Run: headless pygame with SDL's dummy video driver; simulated clock (each Clock.tick advances the game by its frame time, no real sleeping); random seed 0; keys injected as events and as key.get_pressed() state; no mouse input.
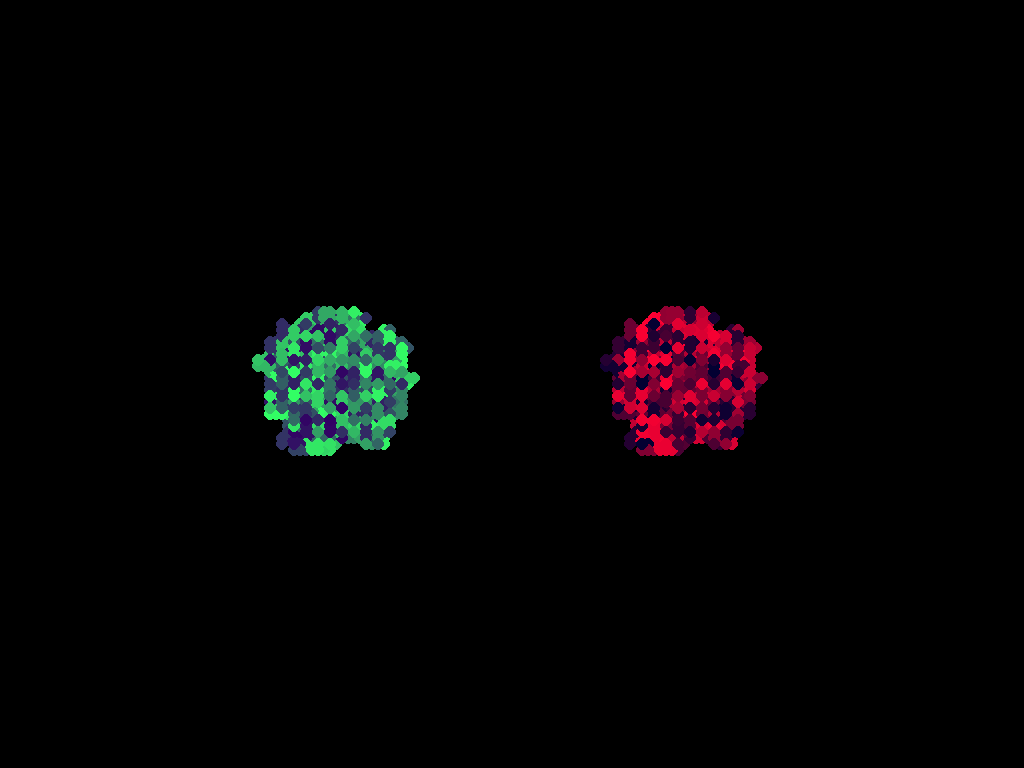
Frame 1 of 4 · flips 1–60 · no input
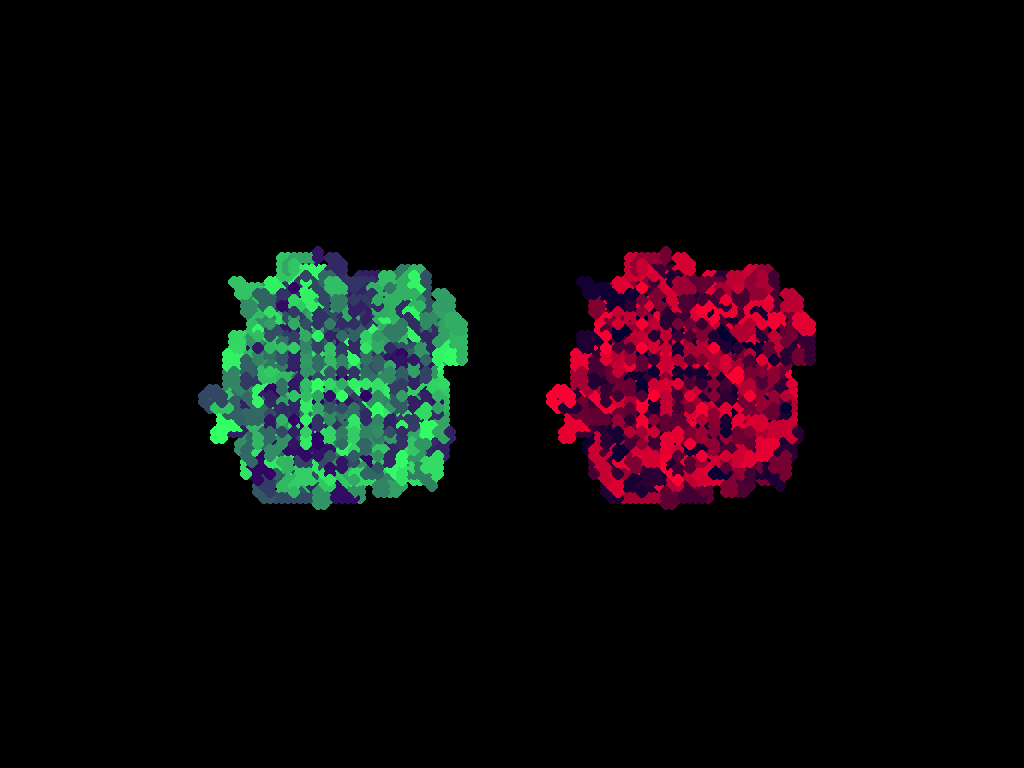
Frame 2 of 4 · flips 61–180 · tapped SPACE, RETURN · held RIGHT (→), D
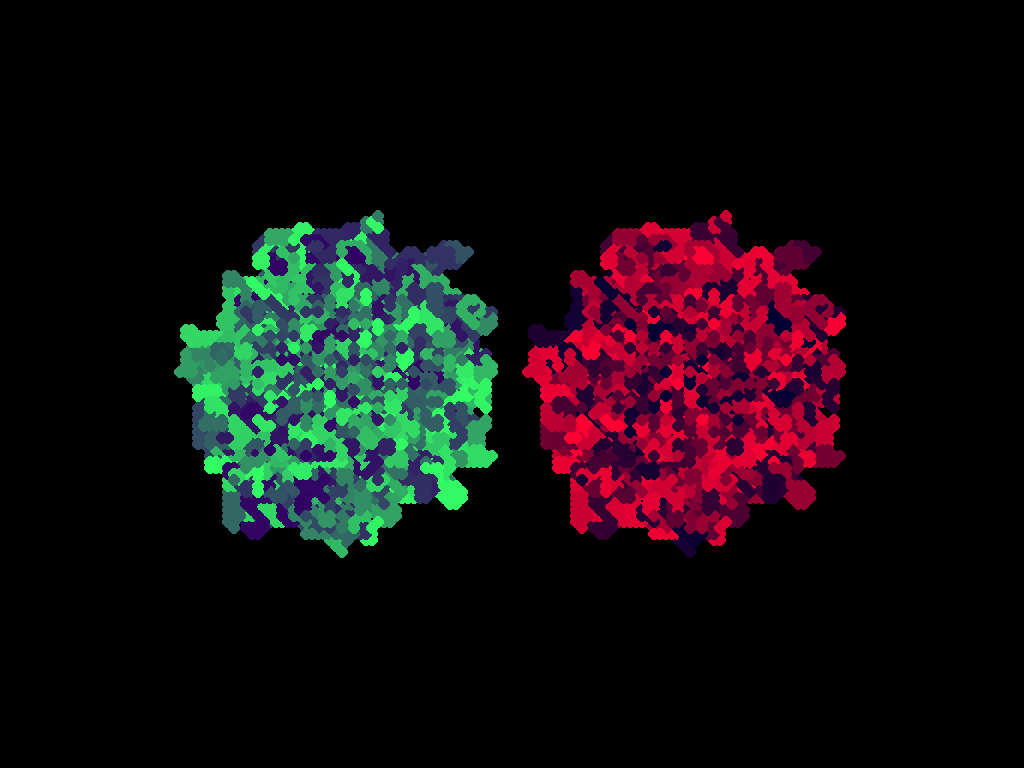
Frame 3 of 4 · flips 181–300 · held DOWN (↓), S
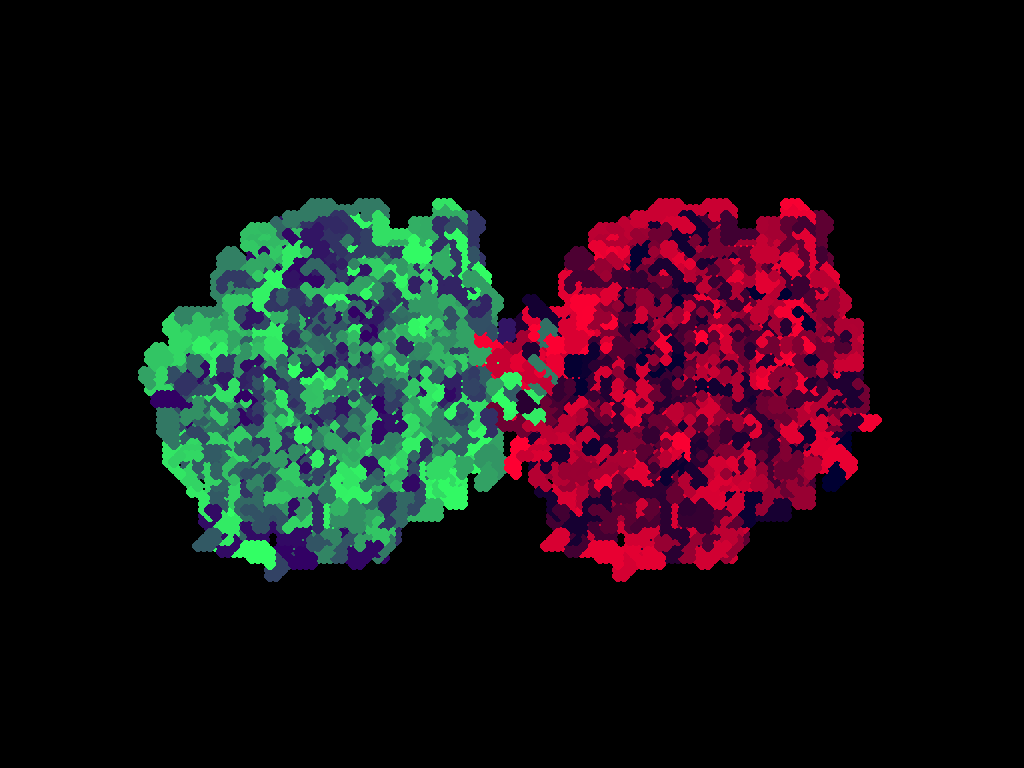
Frame 4 of 4 · flips 301–420 · held LEFT (←), A, UP (↑), W

The pygame program that drew these frames:

import math
import pygame
from collections import deque
from random import choice,  randrange


class Ant:
    def __init__(self, app, pos, color):
        self.app = app
        self.color = color
        self.x, self.y = pos
        self.increments = deque([(1, 0), (0, 1), (-1, 0), (0, -1)])

    def run(self):
        value = self.app.grid[self.y][self.x]
        self.app.grid[self.y][self.x] = not value


        size = self.app.cell_size
        center = self.x*size, self.y*size

        if value:
            pygame.draw.circle(self.app.screen, self.color, center, size)

        self.increments.rotate(1) if value else self.increments.rotate(-1)
        dx, dy = self.increments[0]
        self.x = (self.x + dx) % self.app.cols
        self.y = (self.y + dy) % self.app.rows



class App:
    def __init__(self, CELL_SIZE=6):
        pygame.init()
        self.screen = pygame.display.set_mode((0, 0), pygame.FULLSCREEN)
        self.clock = pygame.time.Clock()

        self.cell_size = CELL_SIZE
        WIDTH, HEIGHT = pygame.display.get_surface().get_size()
        self.rows, self.cols = HEIGHT // CELL_SIZE, WIDTH // CELL_SIZE
        self.grid = [[0 for col in range(self.cols)] for row in range(self.rows)]


        colors1 = [(50, _, 100) for _ in range(256)]
        colors2 = [(_, 0, 50) for _ in range(256)]



        ants1 = [Ant(self, [self.cols // 3, self.rows // 2],
                     choice(colors1)) for i in range(400)]
        ants2 = [Ant(self, [self.cols - self.cols // 3, self.rows // 2],
                     choice(colors2)) for i in range(400)]
        self.ants = ants1 + ants2

    @staticmethod
    def get_color():
        channel = lambda: randrange(10, 200)
        return channel(), channel(), channel()

    def run(self):
        while True:
            [ant.run() for ant in self.ants]

            [exit() for _ in pygame.event.get() if _.type == pygame.KEYDOWN and _.key == pygame.K_ESCAPE]
            pygame.display.flip()
            self.clock.tick()


if __name__ == '__main__':
    app = App()
    app.run()
